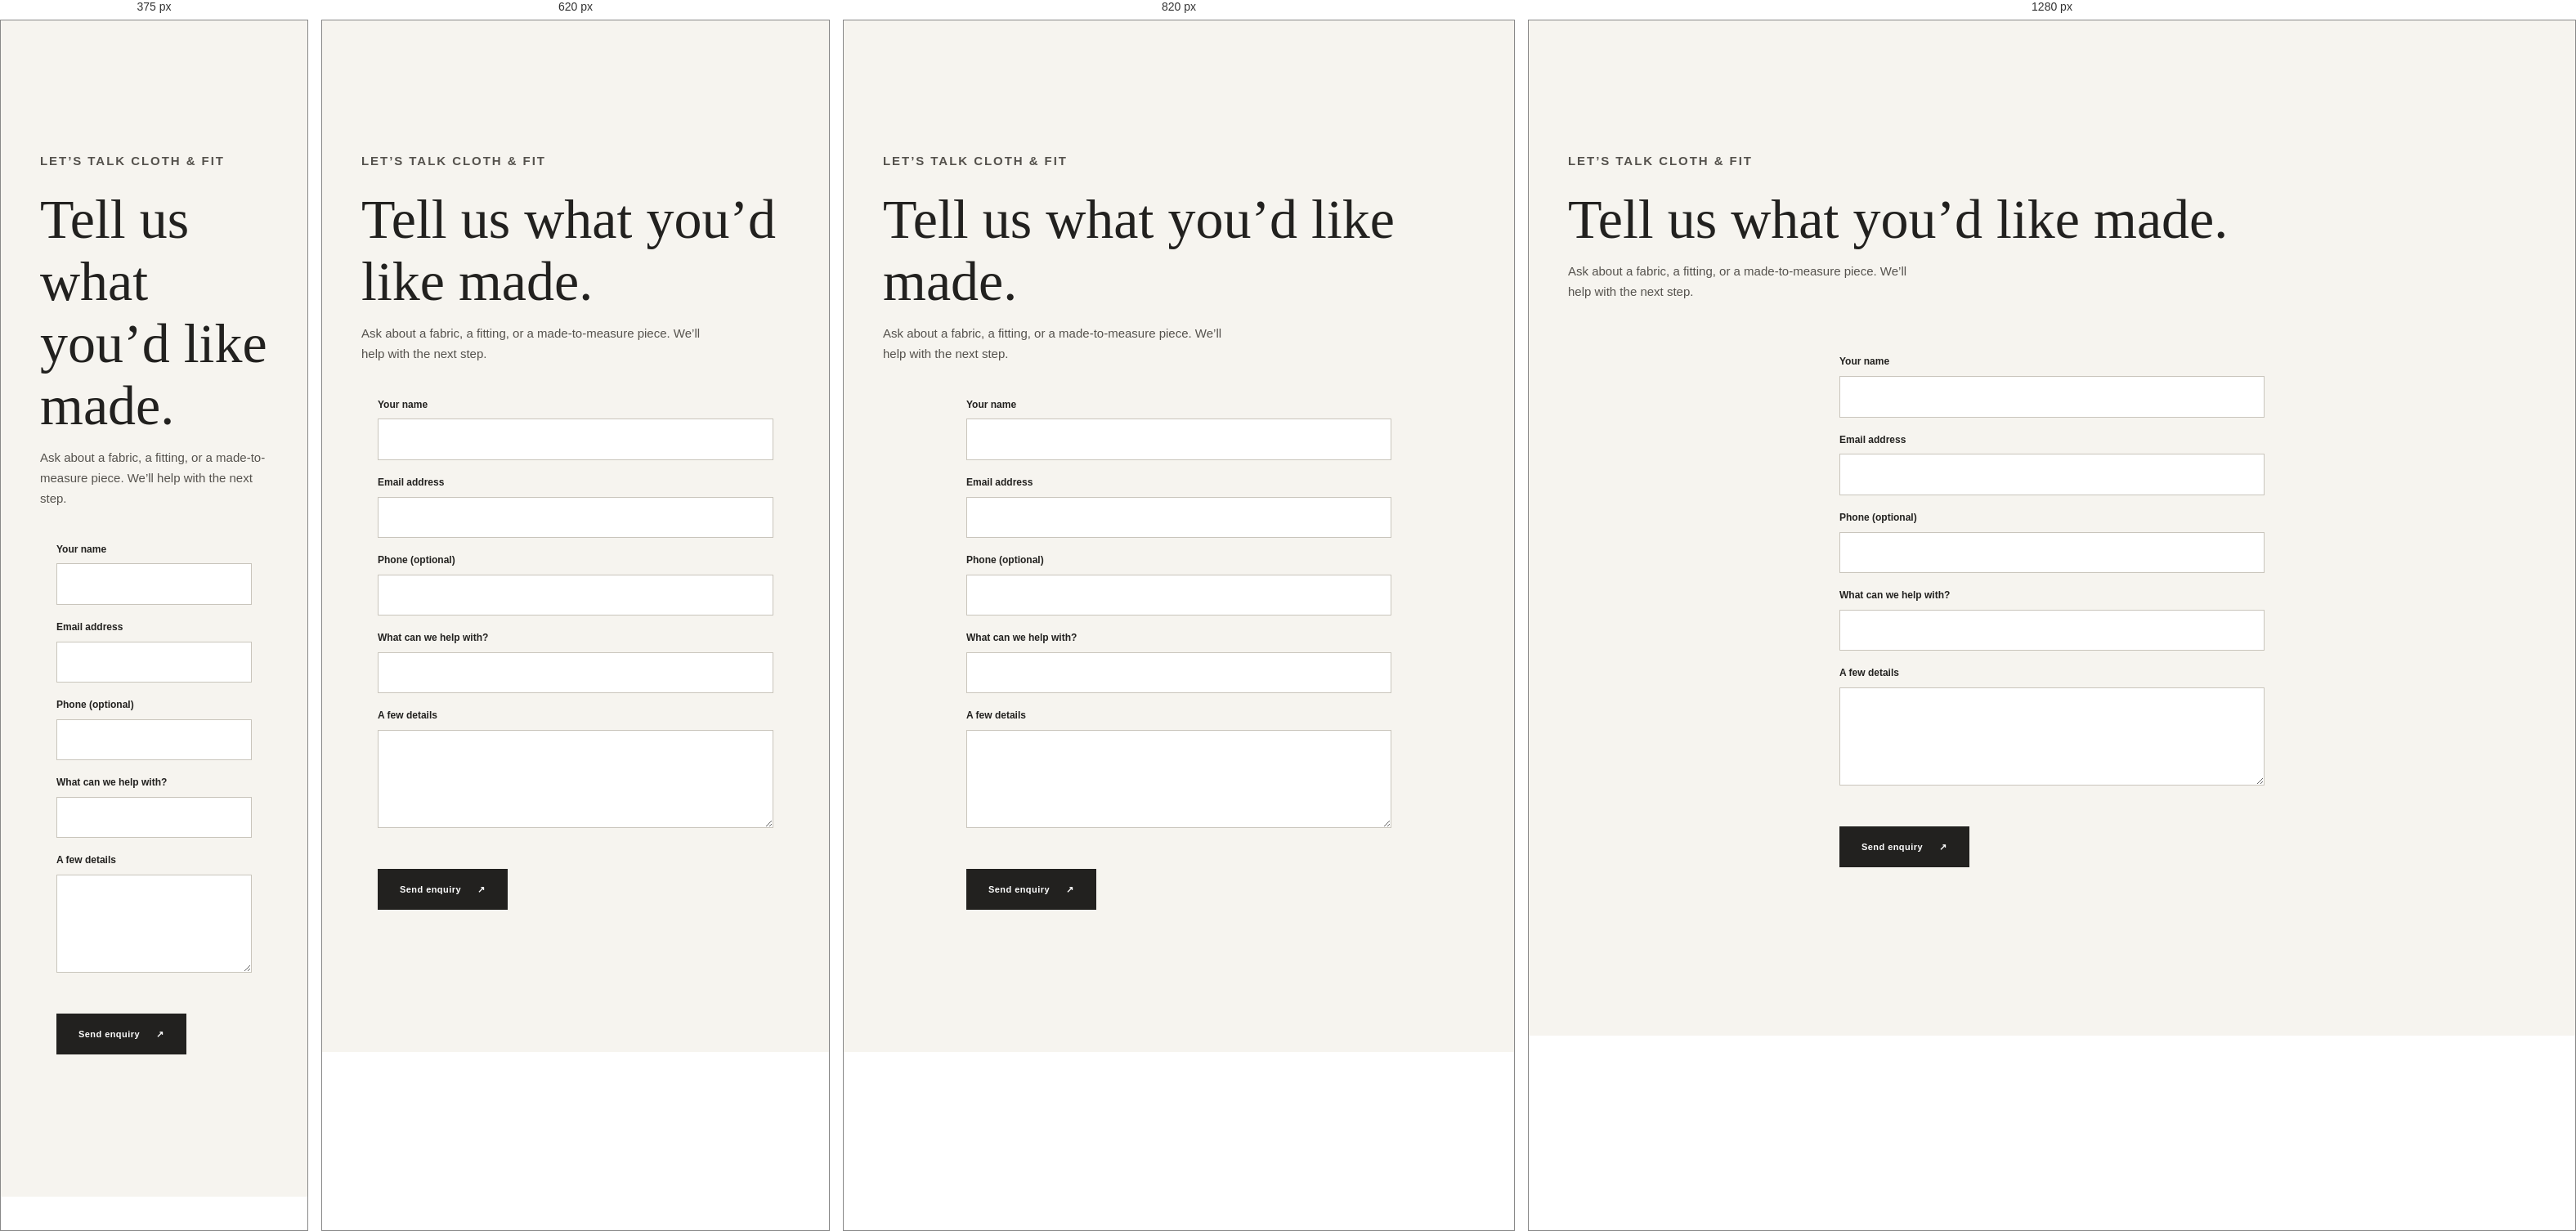
Rendered at 375 px, 620 px, 820 px and 1280 px, left to right.

<!-- file: contact.html -->
<!doctype html><html lang="en"><head><meta charset="utf-8"><meta name="viewport" content="width=device-width,initial-scale=1"><title>Contact | Albarika</title><link rel="stylesheet" href="css/base.css"><link rel="stylesheet" href="css/components.css"><link rel="stylesheet" href="css/storefront.css"><link rel="stylesheet" href="css/responsive.css"><script type="module" src="js/site.js"></script><script type="module" src="js/contact.js"></script></head><body data-page="contact"><div data-site-header></div><main class="content-page section-wrap"><header class="content-page__head"><p class="eyebrow eyebrow--ink">LET’S TALK CLOTH & FIT</p><h1>Tell us what you’d like made.</h1><p>Ask about a fabric, a fitting, or a made-to-measure piece. We’ll help with the next step.</p></header><form class="form-shell dashboard-form" data-contact-form><div class="field"><label for="contact-name">Your name</label><input id="contact-name" name="name" required maxlength="120" autocomplete="name"></div><div class="field"><label for="contact-email">Email address</label><input id="contact-email" name="email" type="email" required maxlength="254" autocomplete="email"></div><div class="field"><label for="contact-phone">Phone (optional)</label><input id="contact-phone" name="phone" type="tel" maxlength="40" autocomplete="tel"></div><div class="field"><label for="contact-subject">What can we help with?</label><input id="contact-subject" name="subject" required maxlength="180"></div><div class="field"><label for="contact-message">A few details</label><textarea id="contact-message" name="message" required maxlength="5000"></textarea></div><p class="form-error" data-form-error aria-live="polite"></p><button class="button button--dark" type="submit">Send enquiry <span aria-hidden="true">↗</span></button></form></main><div data-site-footer></div><div class="toast-region" aria-live="polite"></div></body></html>


/* @media block from responsive.css */
@media (max-width: 900px) {
  :root {
    --header-h: 76px;
  }
  html {
    scroll-padding-top: 76px;
  }
  .site-header {
    height: 76px;
  }
  .menu-toggle {
    display: flex;
    align-items: center;
    justify-content: center;
  }
  .primary-nav {
    display: none;
  }
  .header-actions {
    display: none;
  }
  .brand {
    min-width: 0;
  }
  .hero {
    min-height: 680px;
  }
  .hero__content {
    width: min(650px, 80%);
    margin-left: 8vw;
  }
  .intro-section__body {
    grid-template-columns: 1fr 1fr;
    gap: 35px;
  }
  .feature-band {
    grid-template-columns: 1fr 1fr;
  }
  .feature-band__copy {
    padding: 60px 38px;
  }
  .shop-band {
    grid-template-columns: 0.8fr 1.2fr;
    gap: 34px;
  }
  .catalog-grid {
    grid-template-columns: repeat(2, minmax(0, 1fr));
  }
  .project-card {
    min-height: 350px;
  }
  .site-footer {
    padding-right: 48px;
    padding-left: 48px;
  }
  .form-shell {
    margin-top: 32px;
    margin-bottom: 64px;
  }
  .dashboard-status {
    font-size: 11px;
  }

  /* Admin dashboard: sidebar → right-side hamburger drawer */
  .dashboard {
    display: block;
  }
  .dashboard-nav {
    position: fixed;
    top: 0;
    left: 0;
    right: 0;
    width: 100%;
    height: 56px;
    padding: 0 14px;
    display: flex;
    align-items: center;
    background: #252521;
    border-bottom: 1px solid rgba(255, 255, 255, 0.07);
    z-index: 1000;
    flex-direction: row;
    justify-content: space-between;
  }
  .dashboard-nav .brand {
    margin: 0;
    gap: 10px;
  }
  .dashboard-nav .brand__mark {
    width: 32px;
    height: 32px;
  }
  .dashboard-nav .brand__name {
    font-size: 14px;
    color: #f7f5ef;
  }
  .dashboard-nav .brand__sub {
    display: none;
  }
  /* Nav drawer — slides from RIGHT, hidden by default */
  .dashboard-nav nav {
    position: fixed;
    top: 0;
    right: 0;
    bottom: 0;
    width: min(300px, 85vw);
    background: #252521;
    padding: 72px 18px 40px;
    overflow-y: auto;
    flex-direction: column;
    gap: 4px;
    z-index: 999;
    display: none;
    opacity: 0;
    transition: opacity 0.28s ease;
    border-left: 1px solid rgba(255, 255, 255, 0.07);
  }
  .dashboard-nav.is-open nav {
    display: block;
    opacity: 1;
  }
  .dashboard-nav nav a {
    display: block;
    padding: 14px 16px;
    font-size: 13px;
    color: #d3d0c8;
    border-radius: 8px;
    text-decoration: none;
  }
  .dashboard-nav nav a:hover,
  .dashboard-nav nav a.is-active {
    background: rgba(255, 255, 255, 0.1);
    color: #fff;
  }
  .dashboard-nav nav a.is-active {
    font-weight: 600;
  }
  .dashboard-nav > a:not(.brand) {
    display: none;
  }
  /* Dashboard backdrop overlay */
  .dashboard-backdrop {
    position: fixed;
    inset: 0;
    z-index: 998;
    background: rgba(23, 23, 20, 0.55);
    backdrop-filter: blur(2px);
    -webkit-backdrop-filter: blur(2px);
    opacity: 0;
    pointer-events: none;
    transition: opacity 0.3s ease;
  }
  .dashboard-backdrop.is-visible {
    opacity: 1;
    pointer-events: auto;
  }
  .dashboard-toggle {
    display: flex;
    align-items: center;
    justify-content: center;
    width: 40px;
    height: 40px;
    background: transparent;
    border: 1px solid rgba(255, 255, 255, 0.15);
    border-radius: 8px;
    color: #f7f5ef;
    cursor: pointer;
    flex-shrink: 0;
  }
  .dashboard-toggle:hover {
    background: rgba(255, 255, 255, 0.08);
  }
  .dashboard-toggle .icon-hamburger {
    display: flex;
    flex-direction: column;
    gap: 5px;
  }
  .dashboard-toggle .icon-hamburger span {
    display: block;
    width: 20px;
    height: 2px;
    background: currentColor;
    border-radius: 2px;
    transition:
      transform 0.22s ease,
      opacity 0.22s ease;
  }
  .dashboard-toggle .icon-hamburger span:nth-child(1) {
    width: 16px;
  }
  .dashboard-toggle .icon-hamburger span:nth-child(2) {
    width: 22px;
  }
  .dashboard-toggle .icon-hamburger span:nth-child(3) {
    width: 14px;
  }
  /* Hamburger → X when nav is open */
  .dashboard-toggle[aria-expanded="true"] .icon-hamburger span:nth-child(1) {
    transform: translateY(7px) rotate(45deg);
    width: 20px;
  }
  .dashboard-toggle[aria-expanded="true"] .icon-hamburger span:nth-child(2) {
    opacity: 0;
    transform: scaleX(0);
  }
  .dashboard-toggle[aria-expanded="true"] .icon-hamburger span:nth-child(3) {
    transform: translateY(-7px) rotate(-45deg);
    width: 20px;
  }
  .dashboard-main {
    padding: 76px 18px 50px;
    min-height: 100vh;
  }
  .dashboard-top {
    flex-direction: column;
    align-items: flex-start;
    gap: 14px;
  }
  .dashboard-top h1 {
    font-size: 34px;
  }
  .stats-grid {
    grid-template-columns: repeat(2, 1fr);
    gap: 10px;
    margin: 20px 0;
  }
  .dashboard-panel {
    margin-top: 20px;
    padding: 18px 15px;
  }
  .management-tools {
    flex-direction: column;
    gap: 8px;
  }
  .management-tools input,
  .management-tools select {
    width: 100%;
  }
  /* Nav drawer uses top:var(--header-h) — no extra padding needed */
}

/* @media block from responsive.css */
@media (max-width: 100px) {  :root {
    --header-h: 68px;
  }
  body {
    font-size: 15px;
  }
  .section-wrap {
    width: calc(100% - 40px);
    margin-inline: auto;
  }

  /* Header & nav */
  html {
    scroll-padding-top: 68px;
  }
  .site-header {
    height: 68px;
    padding: 0 20px;
  }
  .brand__mark {
    width: 34px;
    height: 34px;
    font-size: 13px;
  }
  .brand__name {
    font-size: 15px;
  }
  .brand__sub {
    font-size: 7px;
  }
  .menu-toggle {
    width: 38px;
    height: 38px;
    padding: 9px;
  }
  .menu-toggle__bar:nth-child(1) {
    width: 17px;
  }
  .menu-toggle__bar:nth-child(2) {
    width: 22px;
    margin: 4px 0;
  }
  .menu-toggle__bar:nth-child(3) {
    width: 13px;
  }
  .menu-toggle[aria-expanded="true"] .menu-toggle__bar:nth-child(1) {
    transform: translateY(5.5px) rotate(45deg);
    width: 19px;
  }
  .menu-toggle[aria-expanded="true"] .menu-toggle__bar:nth-child(3) {
    transform: translateY(-5.5px) rotate(-45deg);
    width: 19px;
  }
  /* Nav drawer uses top:var(--header-h) — no extra padding needed */

  /* Admin dashboard: full override of the 900px .dashboard-main padding
     (shorthand 'padding' beats longhand 'padding-top', so we repeat the
     full value here and only vary the top side via calc())             */
  .dashboard-nav {
    height: var(--header-h);
  }
  .dashboard-main {
    padding: calc(var(--header-h) + 18px) 18px 50px;
    min-height: 100dvh;
  }

  /* Hero */
  .hero {
    min-height: min(690px, 92svh);
    max-height: 820px;
    align-items: center;
  }
  .hero__image {
    object-position: 58% center;
  }
  .hero__shade {
    background:
      linear-gradient(
        90deg,
        rgba(23, 23, 20, 0.7) 0%,
        rgba(23, 23, 20, 0.2) 55%,
        transparent
      ),
      linear-gradient(0deg, rgba(23, 23, 20, 0.72) 0%, transparent 48%);
  }
  .hero__content {
    width: calc(100% - 48px);
    margin: 80px 24px 50px;
  }
  .hero h1 {
    font-size: clamp(38px, 11vw, 52px);
  }
  .hero__intro {
    max-width: 320px;
    font-size: 15px;
    line-height: 1.65;
  }
  .hero__index {
    bottom: 22px;
    left: 20px;
    font-size: 11px;
  }
  .hero__rule {
    width: 44px;
  }
  .hero__caption {
    right: 20px;
    bottom: 18px;
    font-size: 11px;
  }

  /* Sections */
  .intro-section {
    padding-top: 76px;
    padding-bottom: 82px;
  }
  .intro-section__body {
    grid-template-columns: 1fr;
    gap: 24px;
  }
  .intro-section h2,
  .section-heading h2,
  .shop-band h2 {
    font-size: clamp(36px, 10vw, 48px);
  }
  .intro-section__body > div {
    max-width: 100%;
  }
  .feature-band {
    grid-template-columns: 1fr;
  }
  .feature-band__image {
    min-height: 280px;
  }
  .feature-band__copy {
    padding: 44px 22px 54px;
  }
  .feature-band__copy h2 {
    font-size: clamp(34px, 9vw, 44px);
  }
  .content-section {
    padding-top: 76px;
    padding-bottom: 86px;
  }
  .section-heading {
    align-items: flex-start;
    gap: 14px;
    margin-bottom: 26px;
    flex-direction: column;
  }
  .section-heading h2 {
    font-size: clamp(36px, 10vw, 46px);
  }
  .section-heading .text-link {
    margin-top: 4px;
  }

  /* Cards */
  .project-grid {
    grid-template-columns: 1fr;
    gap: 20px;
  }
  .project-card {
    min-height: 340px;
  }
  .project-card:nth-child(even) {
    margin-top: 0;
  }
  .project-card__meta {
    right: 9px;
    bottom: 9px;
    left: 9px;
    padding: 12px;
  }
  .project-card__meta h3 {
    font-size: 16px;
  }
  .shop-band {
    grid-template-columns: 1fr;
    gap: 34px;
    padding-bottom: 84px;
  }
  .product-grid {
    gap: 14px;
  }
  .product-card h3 {
    font-size: 13px;
  }
  .product-card__price {
    font-size: 13px;
  }
  .product-card__quick {
    right: 8px;
    bottom: 8px;
    left: 8px;
    padding: 9px 6px;
    font-size: 10px;
  }
  .catalog-grid {
    grid-template-columns: repeat(2, minmax(0, 1fr));
    gap: 14px;
  }
  .closing-note {
    padding: 60px 20px 70px;
  }
  .closing-note h2 {
    font-size: clamp(32px, 9vw, 44px);
  }

  /* Footer */
  .footer-main {
    grid-template-columns: 1fr;
    gap: 34px;
  }
  .footer-brand {
    grid-column: auto;
  }
  .site-footer {
    padding: 44px 20px 20px;
  }
  .footer-col h2 {
    margin-top: 0;
  }
  .footer-bottom {
    gap: 10px;
    flex-direction: column;
    align-items: flex-start;
  }

  /* Content pages */
  .content-page {
    padding-top: 46px;
  }
  .detail-layout {
    grid-template-columns: 1fr;
    gap: 20px;
  }
  .detail-copy {
    padding-top: 5px;
  }

  .management-tools {
    flex-direction: column;
    gap: 10px;
  }
  .management-tools input,
  .management-tools select {
    font-size: 13px;
  }

  /* Form shells & account pages */
  .form-shell {
    margin-top: 42px;
    margin-bottom: 70px;
  }
  .form-shell .form-card {
    padding: 28px 22px 32px;
  }
  .form-shell h2 {
    font-size: 30px;
  }
  .field-row {
    grid-template-columns: 1fr;
  }
  .field-row .field {
    grid-column: auto;
  }
  .cart-layout {
    grid-template-columns: 1fr;
    gap: 36px;
  }
  .cart-summary {
    position: static;
    width: 100%;
  }
  .account-nav {
    grid-template-columns: 1fr 1fr;
  }
  .account-hero {
    padding: 36px 20px;
  }
  .account-hero h1 {
    font-size: 34px;
  }

  /* Admin dashboard */
  .dashboard {
    flex-direction: column;
  }
  .dashboard-nav {
    position: fixed;
    top: 68px;
    left: 0;
    right: 0;
    bottom: 0;
    width: 100%;
    height: auto;
    flex-direction: row;
    flex-wrap: wrap;
    justify-content: center;
    align-items: center;
    gap: 0;
    padding: 12px;
    overflow-y: auto;
    z-index: 990;
    background: #0c0c0c;
    border-top: 1px solid #1e1e1e;
    display: none;
  }
  .dashboard-nav.is-open {
    display: flex;
  }
  .dashboard-nav a {
    padding: 14px 18px;
    font-size: 12px;
    border-radius: 6px;
    min-width: 110px;
    text-align: center;
  }
  /* ─── Mobile: fixed top-bar + full-screen nav overlay ─── */
  .dashboard {
    grid-template-columns: 1fr;
  }

  /* Fixed top bar — always visible */
  .dashboard-nav {
    position: fixed;
    top: 0;
    left: 0;
    right: 0;
    display: flex;
    align-items: center;
    padding: 10px 14px 10px 16px;
    background: #171714;
    border-bottom: 1px solid rgba(255, 255, 255, 0.07);
    z-index: 996;
    gap: 0;
  }

  /* Brand in top bar */
  .dashboard-nav .brand {
    display: flex;
    align-items: center;
    gap: 9px;
    text-decoration: none;
    flex: 1;
    min-width: 0;
  }
  .dashboard-nav .brand__mark {
    width: 32px;
    height: 32px;
    flex-shrink: 0;
  }
  .dashboard-nav .brand__name {
    font-size: 13px;
    color: #f7f5ef;
    white-space: nowrap;
    overflow: hidden;
    text-overflow: ellipsis;
  }
  .dashboard-nav .brand__sub {
    display: none; /* hidden on small mobile */
  }

  /* Toggle button — positioned inside the top bar, always visible */
  .dashboard-toggle {
    display: flex;
    align-items: center;
    justify-content: center;
    width: 36px;
    height: 36px;
    border-radius: 8px;
    background: transparent;
    color: #f7f5ef;
    border: 1px solid rgba(247, 245, 239, 0.14);
    cursor: pointer;
    flex-shrink: 0;
    transition: background 0.15s ease;
  }
  .dashboard-toggle:hover {
    background: rgba(255, 255, 255, 0.06);
  }
  .dashboard-toggle:active {
    background: rgba(255, 255, 255, 0.1);
  }
  .dashboard-toggle .icon-hamburger {
    display: flex;
    flex-direction: column;
    gap: 4px;
  }
  .dashboard-toggle .icon-hamburger span {
    display: block;
    height: 1.5px;
    background: currentColor;
    border-radius: 2px;
    transition:
      transform 0.22s ease,
      opacity 0.22s ease,
      width 0.22s ease;
  }
  .dashboard-toggle .icon-hamburger span:nth-child(1) {
    width: 17px;
  }
  .dashboard-toggle .icon-hamburger span:nth-child(2) {
    width: 22px;
  }
  .dashboard-toggle .icon-hamburger span:nth-child(3) {
    width: 14px;
  }
  /* Hamburger → X when nav is open */
  .dashboard-toggle[aria-expanded="true"] .icon-hamburger span:nth-child(1) {
    transform: translateY(5.5px) rotate(45deg);
    width: 19px;
  }
  .dashboard-toggle[aria-expanded="true"] .icon-hamburger span:nth-child(2) {
    opacity: 0;
    transform: scaleX(0);
  }
  .dashboard-toggle[aria-expanded="true"] .icon-hamburger span:nth-child(3) {
    transform: translateY(-5.5px) rotate(-45deg);
    width: 19px;
  }

  /* Nav links — hidden until open */
  .dashboard-nav nav {
    display: none;
    flex-direction: column;
    gap: 5px;
    padding: 14px 14px 24px;
    margin-top: 0;
    /* pushed below the top bar */
  }
  .dashboard-nav.is-open nav {
    display: flex;
  }

  /* Nav link items */
  .dashboard-nav nav a {
    padding: 12px 15px;
    font-size: 13px;
    border-radius: 10px;
    text-align: left;
    color: #c8c5bc;
    text-decoration: none;
    transition:
      background 0.14s ease,
      color 0.14s ease;
    min-width: unset;
  }
  .dashboard-nav nav a:hover,
  .dashboard-nav nav a.is-active {
    background: rgba(255, 255, 255, 0.07);
    color: #f7f5ef;
  }
  .dashboard-nav nav a.is-active {
    font-weight: 700;
  }
  .dashboard-nav nav a .nav-count {
    display: none;
  }
  .dashboard-nav .nav-divider {
    display: none;
  }
  .dashboard-nav .nav-exit {
    display: none;
  } /* hidden — sign-out is in footer */

  /* "← View storefront" link — hidden on mobile */
  .dashboard-nav > a:not(.brand) {
    display: none;
  }

  /* Sign-out button inside nav overlay when open */
  .dashboard-nav.is-open > a:last-child:not(.brand) {
    display: block;
    margin: 8px 14px 14px;
    padding: 12px 15px;
    text-align: center;
    font-size: 12px;
    border-radius: 10px;
    background: rgba(255, 255, 255, 0.04);
    color: #a09d96;
    border: 1px solid rgba(255, 255, 255, 0.06);
    text-decoration: none;
  }
  .dashboard-nav.is-open > a:last-child:not(.brand):hover {
    background: rgba(255, 255, 255, 0.07);
    color: #f7f5ef;
  }

  /* Full-screen overlay when open */
  .dashboard-nav.is-open {
    position: fixed;
    top: 0;
    left: 0;
    right: 0;
    bottom: 0;
    flex-direction: column;
    align-items: stretch;
    height: auto;
    background: rgba(24, 24, 21, 0.97);
    backdrop-filter: blur(12px);
    -webkit-backdrop-filter: blur(12px);
    z-index: 997;
    overflow-y: auto;
    -webkit-overflow-scrolling: touch;
    padding: env(safe-area-inset-top, 0) 0 env(safe-area-inset-bottom, 0);
  }
  .dashboard-nav.is-open .brand {
    display: none;
  }
  .dashboard-nav.is-open .dashboard-toggle {
    background: rgba(255, 255, 255, 0.07);
  }

  /* Content area — space for the fixed top bar */
  .dashboard-main {
    padding: 24px 14px 60px;
    margin-top: 57px; /* top bar height */
    min-height: 100vh;
  }
  .dashboard-hero {
    flex-direction: column;
    gap: 12px;
    align-items: flex-start;
    padding: 22px 18px;
  }
  .dashboard-hero h1 {
    font-size: 26px;
  }
  .dashboard-hero .meta {
    font-size: 12px;
  }
  .stat-strip {
    grid-template-columns: 1fr 1fr;
  }
  .stat-card {
    padding: 18px 14px;
  }
  .stat-card .stat-num {
    font-size: 24px;
  }
  .stat-card .stat-label {
    font-size: 9px;
  }
  .panel-grid {
    grid-template-columns: 1fr;
    gap: 16px;
  }
  .panel-table-panel {
    overflow-x: auto;
  }
  .data-table {
    font-size: 11px;
  }
  .data-table th,
  .data-table td {
    padding: 9px 8px;
    white-space: nowrap;
  }
  .data-table .cell-actions {
    display: flex;
    gap: 5px;
  }
  .data-table .cell-actions button {
    padding: 6px 8px;
    font-size: 9px;
  }
  .tab-bar {
    overflow-x: auto;
    gap: 0;
    -webkit-overflow-scrolling: touch;
  }
  .tab-bar button {
    padding: 9px 13px;
    font-size: 11px;
    white-space: nowrap;
    flex-shrink: 0;
  }
  .admin-section {
    padding: 22px 16px 28px;
  }
  .admin-section > h2 {
    font-size: 22px;
    margin-bottom: 16px;
  }
  .section-desc {
    font-size: 12px;
  }
  .form-grid {
    grid-template-columns: 1fr;
  }
  .form-row {
    flex-direction: column;
    gap: 12px;
  }
  .toast {
    font-size: 12px;
    padding: 10px 14px;
  }
  .modal-overlay {
    padding: 16px;
  }
  .modal {
    padding: 22px 16px;
  }
  .modal h3 {
    font-size: 18px;
  }
  .confirm-row {
    flex-direction: column;
    gap: 10px;
  }
  .confirm-row button {
    width: 100%;
  }
  .dashboard-search {
    max-width: 100%;
  }
  .search-field {
    font-size: 13px;
  }
  .pagination {
    gap: 8px;
  }
  .pagination button {
    min-width: 34px;
    height: 34px;
    font-size: 12px;
  }
  .shop-filter {
    gap: 6px;
    margin: 22px 0 28px;
  }
  .shop-filter .filter-btn {
    min-height: 34px;
    padding: 0 14px;
    font-size: 10px;
  }
  .dashboard-form .field-row {
    flex-direction: column;
    gap: 0;
  }
}

/* @media block from responsive.css */
@media (max-width: 960px) {
  .catalog-grid,
  .product-grid {
    grid-template-columns: repeat(2, minmax(0, 1fr));
    gap: 16px;
  }
}

/* @media block from responsive.css */
@media (max-width: 480px) {
  .catalog-grid,
  .product-grid {
    gap: 10px;
  }
  .product-card h3 {
    font-size: 13px;
  }
  .product-card__price {
    font-size: 11px;
  }
  .product-card .product-card__quick {
    font-size: 10px;
    padding: 10px;
  }
}

/* @media block from responsive.css */
@media (max-width: 100px) {  .project-grid {
    grid-template-columns: 1fr;
    gap: 16px;
  }
  .project-card {
    min-height: 300px;
  }
  .project-card__meta {
    padding: 16px 18px 18px;
  }
  .project-card__meta > div h3 {
    font-size: 17px;
  }
}

/* @media block from responsive.css */
@media (max-width: 760px) {
  .site-footer {
    padding: 64px 24px 36px;
  }
  .footer-main {
    grid-template-columns: 1fr 1fr;
    gap: 36px;
    margin-bottom: 48px;
    padding-bottom: 44px;
  }
  .footer-brand {
    grid-column: 1/-1;
  }
  .footer-bottom {
    flex-direction: column;
    gap: 8px;
    text-align: center;
  }
}

/* @media block from responsive.css */
@media (max-width: 440px) {
  .footer-main {
    grid-template-columns: 1fr;
  }
}

/* @media block from responsive.css */
@media (max-width: 780px) {
  .cart-layout {
    grid-template-columns: 1fr;
  }
  .cart-summary {
    position: static;
    margin-top: 8px;
  }
}

/* @media block from responsive.css */
@media (max-width: 100px) {  .button {
    min-height: 44px;
    padding: 0 18px;
    font-size: 10px;
  }
}

/* @media block from responsive.css */
@media (max-width: 860px) {
  .detail-layout {
    grid-template-columns: 1fr;
    gap: 38px;
    padding: 40px 0 60px;
  }
  .detail-copy {
    position: static;
  }
}

/* @media block from responsive.css */
@media (max-width: 100px) {  .closing-note {
    padding: 80px 24px 90px;
  }
}

/* @media block from responsive.css */
@media (max-width: 860px) {
  .shop-band {
    grid-template-columns: 1fr;
    gap: 30px;
  }
}

/* @media block from responsive.css */
@media (max-width: 100px) {  .content-page__head {
    padding-top: calc(var(--header-h) + 8px);
    margin-bottom: 28px;
  }
  .content-page__head h1 {
    margin: 8px 0 12px;
  }
}

/* @media block from responsive.css */
@media (max-width: 100px) {  .account-banner {
    padding: 38px 0 30px;
  }
  .account-banner h1 {
    font-size: 30px;
  }
}

/* @media block from responsive.css */
@media (max-width: 100px) {  .intro-section {
    padding-top: 70px;
    padding-bottom: 80px;
  }
  .intro-section__body {
    gap: 20px;
  }
}

/* @media block from responsive.css */
@media (max-width: 100px) {  .feature-band {
    min-height: auto;
    grid-template-columns: 1fr;
  }
  .feature-band__image {
    min-height: 260px;
  }
  .feature-band__copy {
    padding: 38px 22px 50px;
  }
  .feature-band__copy h2 {
    font-size: clamp(30px, 9vw, 44px);
  }
}

/* @media block from responsive.css */
@media (max-width: 100px) {  .button {
    min-height: 44px;
    padding: 0 18px;
    font-size: 10px;
  }
}